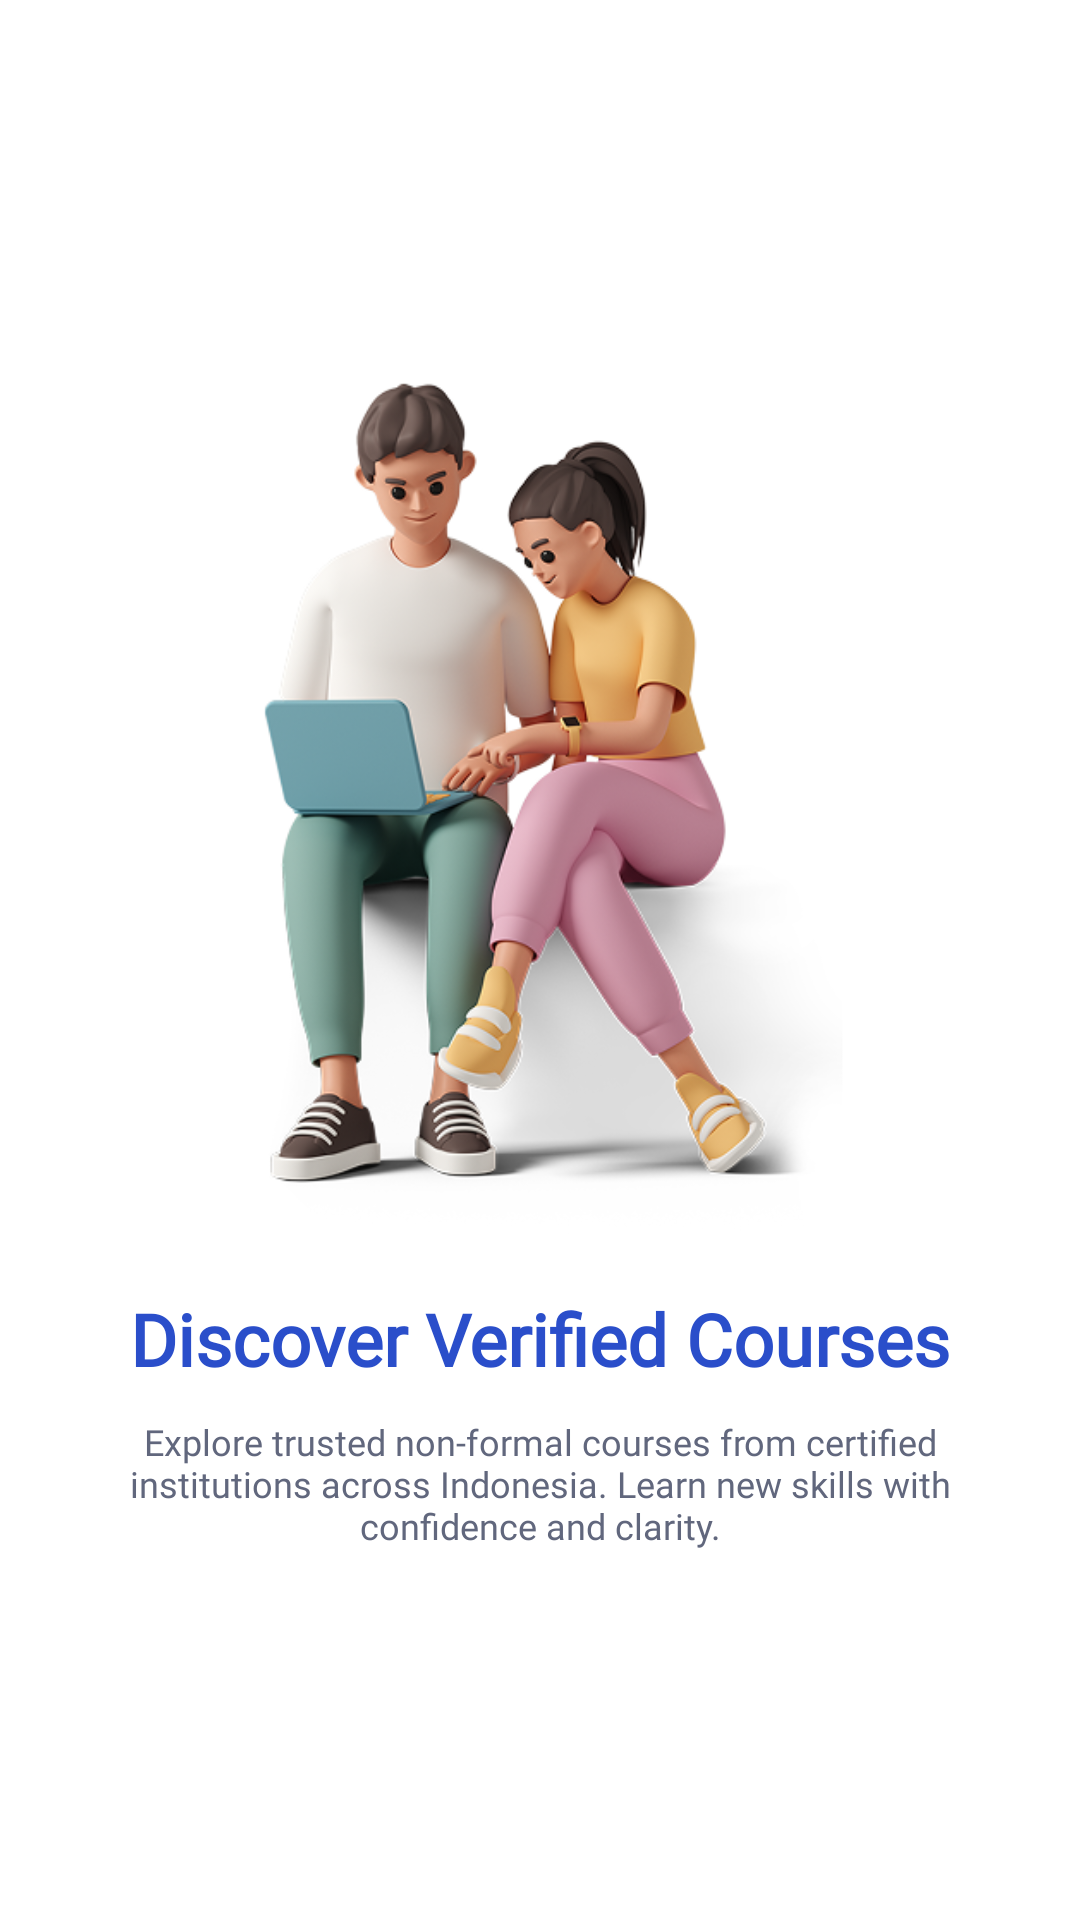

Here is an Android app screen rendered from its layout file. Give the layout XML and the strings, colors and styles it references.
<!-- AndroidManifest.xml: application theme Theme.KursusHub -->
<!-- res/layout/fragment_page_one.xml -->
<?xml version="1.0" encoding="utf-8"?>
<androidx.constraintlayout.widget.ConstraintLayout
    xmlns:android="http://schemas.android.com/apk/res/android"
    xmlns:app="http://schemas.android.com/apk/res-auto"
    xmlns:tools="http://schemas.android.com/tools"
    android:layout_width="match_parent"
    android:padding="24dp"
    android:layout_height="match_parent">

    <ImageView
        android:id="@+id/imageView"
        android:layout_width="300dp"
        android:layout_height="300dp"
        android:src="@drawable/one_bg"
        android:layout_marginBottom="100dp"
        app:layout_constraintBottom_toBottomOf="parent"
        app:layout_constraintEnd_toEndOf="parent"
        app:layout_constraintStart_toStartOf="parent"
        app:layout_constraintTop_toTopOf="parent" />

    <TextView
        android:id="@+id/textTitleOne"
        android:layout_width="wrap_content"
        android:layout_height="wrap_content"
        android:text="Discover Verified Courses"
        android:textSize="24sp"
        android:textStyle="bold"
        android:textColor="@color/blueText"
        android:fontFamily="@font/poppins"
        android:layout_marginTop="10dp"
        app:layout_constraintTop_toBottomOf="@id/imageView"
        app:layout_constraintStart_toStartOf="parent"
        app:layout_constraintEnd_toEndOf="parent"/>

    <TextView
        android:id="@+id/textDescriptionOne"
        android:layout_width="wrap_content"
        android:layout_height="wrap_content"
        android:textAlignment="center"
        android:text="Explore trusted non-formal courses from certified institutions across Indonesia. Learn new skills with confidence and clarity."
        android:textSize="12sp"
        android:textStyle="normal"
        android:fontFamily="@font/poppins"
        android:textColor="@color/grayText"
        android:layout_marginTop="10dp"
        app:layout_constraintTop_toBottomOf="@id/textTitleOne"
        app:layout_constraintStart_toStartOf="parent"
        app:layout_constraintEnd_toEndOf="parent"/>



</androidx.constraintlayout.widget.ConstraintLayout>
<!-- resources referenced by this layout -->
<resources>
  <color name="blueText">#2A4ECA</color>
  <color name="grayText">#61677D</color>
  <!-- drawable one_bg: png bitmap (drawable, 159775 bytes) -->
  <style name="Theme.KursusHub" parent="Base.Theme.KursusHub" />
  <style name="Base.Theme.KursusHub" parent="Theme.Material3.DayNight.NoActionBar">
          <item name="android:colorBackground">@color/white</item>
      </style>
  <color name="white">#FFFFFFFF</color>
</resources>
